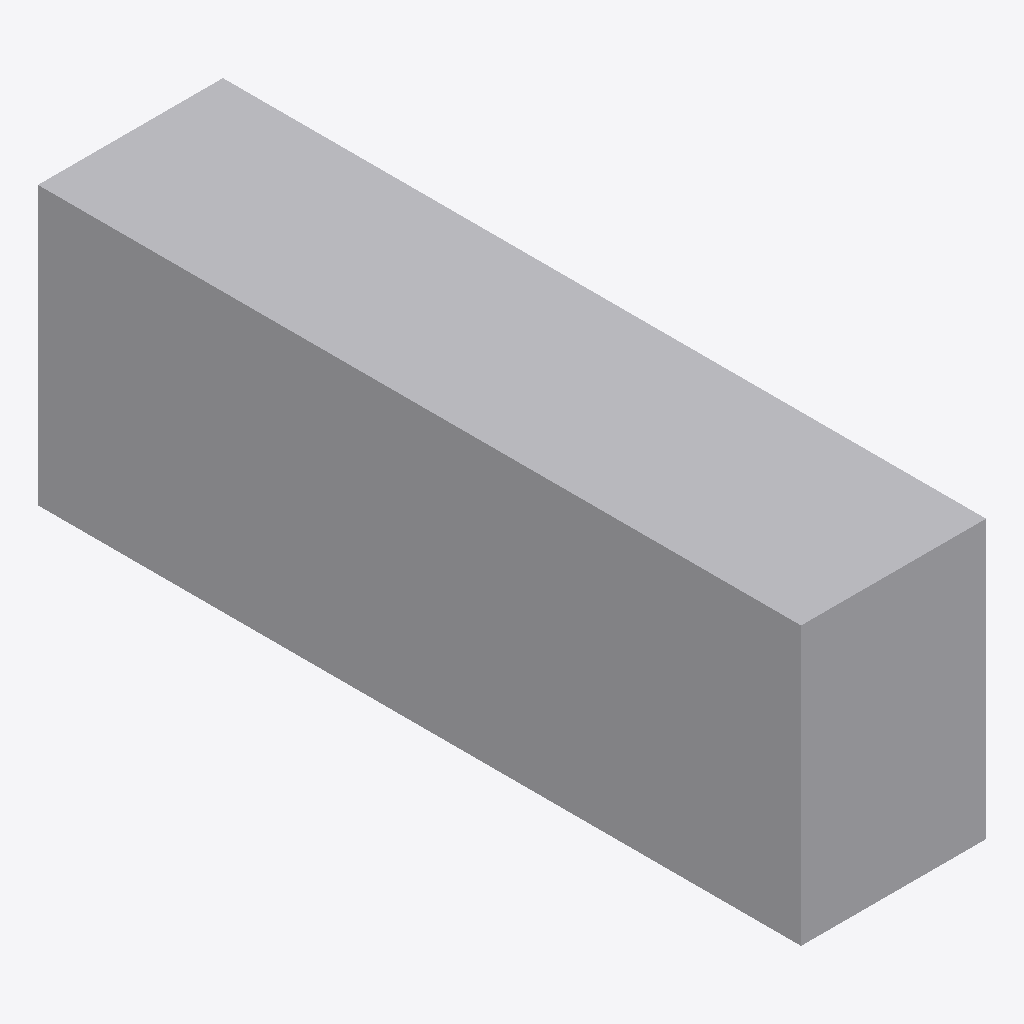
Isometric view of an IFC building model (IFC-SPF (STEP), schema IFC4, length unit millimetre), seen from the south-west, elements coloured by IFC class: 1 other element (light grey).
Extent 0.080 m × 0.330 m × 0.120 m (x, y, z). Elements (1): 1 IfcBuildingElementProxy.

HEADER;
FILE_DESCRIPTION(('ViewDefinition [CoordinationView]'),'2;1');
FILE_NAME('','2025-04-16T18:47:07',(),(),'IfcOpenShell 0.7.0','IfcOpenShell 0.7.0','');
FILE_SCHEMA(('IFC4'));
ENDSEC;
DATA;
#1=IFCPROJECT('0276P_rjH5SfeWnu$HCHkv',$,'My Project',$,$,$,$,(#64),#45);
#83=IFCSITE('2mVafBfRnCcgw$9tFxsIIS',#82,'My Site',$,$,$,$,$,$,$,$,$,$,$);
#81=IFCBUILDINGELEMENTPROXY('0Jqv50rnT2VuzLU$84BdUp',#51,$,$,$,#92,#80,$,$);
ENDSEC;
